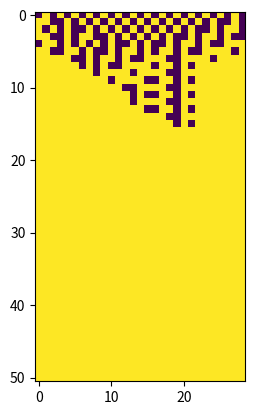

Write Python code to recreate this figure.
from numpy import random as rand
import random
import matplotlib.pyplot as plt



def convert_to_index(neighborhood):
    temp = 0
    for i in range(len(neighborhood)):
        if neighborhood[i]:
            temp += 2**i
    return temp



def update_board(board, rules):
    newBoard = [0]*boardSize
    for i in range(boardSize):
        temp = (neighborhoodSize - 1)/2
        a=int(i-temp)
        b=int(i + temp)
        if a < 0:
            neighborhood = board[a:]
            neighborhood.extend(board[:b+1])
        elif b > len(board)-1:
            neighborhood = board[a:]
            neighborhood.extend(board[:b-(len(board)-1)])
        else:
            neighborhood = board[a:b+1]
        index = convert_to_index(neighborhood)
        newBoard[i] = rules[index]
    return newBoard


def initialize_agents(numAgents):
    agents = [0]*numAgents
    for i in range(numAgents):
        agents[i] = [random.randint(0,1) for _ in range(2**neighborhoodSize)]
    return agents

def calculate_fitness(agents, numTrials, trialLength):
    fitness = [0]*len(agents)
    for count, agent in enumerate(agents):
        successes = 0
        for _ in range(numTrials):
            board = [random.randint(0,1) for _ in range(boardSize)]
            initialBoard = sum(board)
            for __ in range(trialLength):
                temp = update_board(board, agent)
                if board==temp:
                    break
                board=temp
            if (initialBoard > boardSize/2 and sum(board) == boardSize) or (initialBoard < boardSize/2 and sum(board) == 0):
                successes += 1
        fitness[count] = successes/numTrials
    return fitness

def select_parents(agents, fitness, numParents, punchersChance):
    parents = []
    for _ in range(numParents):
        ##Tournament Selection
        # competitor1 = random.randint(0, len(agents)-1)
        # competitor2 = random.randint(0, len(agents)-1)
        # if fitness[competitor1] >= fitness[competitor2]:
        #     if rand.uniform(0,1) > punchersChance:
        #         parents.append(agents[competitor1])
        #     else:
        #         parents.append(agents[competitor2])

        #Elitism
        currMax = fitness.index(max(fitness))
        parents.append(agents[currMax])
        fitness[currMax]=0
    return parents

def mate(parent1, parent2, mutationRate):
    crossoverPoint = random.randint(0, len(parent1)-1)
    child = parent1[:crossoverPoint]
    child.extend(parent2[crossoverPoint:])
    for count, gene in enumerate(child):
        if rand.uniform(0,1)<mutationRate:
            if gene == 0:
                child[count]=1
            else: 
                child[count]=0
    return child

def create_next_generation(parents, numAgents, mutationRate):
    children = parents
    for i in range(len(parents), numAgents):
        children.append(mate(random.choice(parents), random.choice(parents), mutationRate))
    return children


   
boardSize=29
neighborhoodSize=7
numAgents=100
numGenerations=300
numTrials = 100
trialLength = 60


def evolve(numParents, punchersChance, mutationRate):
    avgFitnesses=[]
    agents = initialize_agents(numAgents)
    fitness = calculate_fitness(agents, numTrials, trialLength)
    bestAgent=agents[fitness.index(max(fitness))]
    bestFitness = max(fitness)
    for _ in range(numGenerations):
        print("Generation "+str(_)+":\n")
        fitness = calculate_fitness(agents, numTrials, trialLength)
        avgFitnesses.append(sum(fitness)/len(fitness))
        maxFitness = max(fitness)
        if maxFitness>bestFitness:
            bestFitness=maxFitness
            bestAgent=agents[fitness.index(maxFitness)]
        # print("Average Fitness: "+str(sum(fitness)/len(fitness))+"\n")
        # print("Max Fitness: "+str(maxFitness)+"\n")
        parents = select_parents(agents, fitness, numParents, punchersChance)
        agents = create_next_generation(parents, numAgents, mutationRate)

    print("Best Agent Achieved: " + str(bestAgent))
    print("\nAgent Fitness: "+str(maxFitness))
    board = [random.randint(0,1) for _ in range(boardSize)]
    history=[]
    history.append(board)
    for x in range(50):
        board = update_board(board, bestAgent)
        history.append(board)
    plt.imshow(history)
    plt.show()
    return avgFitnesses


# evolTrajectory=evolve(25, 0, 0.04)

# plt.plot(evolTrajectory)
# plt.xlabel('Generations')
# plt.ylabel('Average Fitness')
# plt.title("Elitism Selection with 25 Parents, Population 100, Mutation Rate 0.04")
# plt.savefig('bigBoardGraph')
# plt.show()
    
board = [0,1,0,1,0,1,0,1,0,1,0,1,0,1,0,1,0,1,0,1,0,1,0,1,0,1,0,1,0]
history=[]
history.append(board)
for x in range(50):
    board = update_board(board, [0, 0, 0, 0, 0, 1, 0, 1, 0, 0, 0, 0, 0, 0, 1, 0, 0, 0, 0, 1, 0, 0, 0, 0, 0, 0, 1, 1, 0, 1, 0, 1, 0, 0, 0, 1, 0, 0, 1, 1, 0, 1, 0, 1, 0, 0, 0, 1, 1, 1, 1, 1, 0, 1, 1, 1, 0, 1, 1, 1, 0, 0, 1, 1, 0, 1, 0, 0, 0, 0, 0, 0, 1, 0, 1, 1, 1, 0, 1, 1, 0, 1, 1, 0, 0, 1, 0, 1, 1, 1, 1, 1, 
0, 0, 1, 1, 0, 1, 1, 1, 0, 1, 1, 1, 0, 1, 0, 1, 1, 1, 1, 1, 0, 1, 1, 0, 1, 1, 1, 1, 0, 1, 1, 1, 0, 1, 1, 1])
    history.append(board)
plt.imshow(history)
plt.show()



# numParents = 10
# punchersChance = 0.2
# mutationRate=0
# evolTrajectories = []
# for x in range(5):
#     print("trial "+str(x+1)+" of 5 of mutation rate")
#     evolTrajectories.append(evolve(numParents, punchersChance, mutationRate))
#     mutationRate += 0.01

# for count, evolTrajectory in enumerate(evolTrajectories):
#     plt.plot(evolTrajectory, label=str(count*0.05))
#     plt.xlabel('Generations')
#     plt.ylabel('Average Fitness')
#     plt.title("Mutation Rates with Parents=10, PC=0.2")
# plt.savefig('mutationRatesGraph')
# plt.close()


# evolTrajectories = []
# numParents = 0
# punchersChance = 0.2
# mutationRate=0.04
# for x in range(5):
#     print("trial "+str(x+1)+" of 4 of parents")
#     numParents += 5
#     evolTrajectories.append(evolve(numParents, punchersChance, mutationRate))

# for count, evolTrajectory in enumerate(evolTrajectories):
#     plt.plot(evolTrajectory, label=str((1+count)*5))
#     plt.xlabel('Generations')
#     plt.ylabel('Average Fitness')
#     plt.title("Number of Parents with PC=0.2, MR=0.05")
# plt.savefig('numParentsGraph')
# plt.close()

# evolTrajectories = []
# numParents = 10
# punchersChance = 0
# mutationRate=0.05
# for x in range(5):
#     print("trial "+str(x+1)+" of 5 of punchers chance")
#     evolTrajectories.append(evolve(numParents, punchersChance, mutationRate))
#     punchersChance += 0.05

# for count, evolTrajectory in enumerate(evolTrajectories):
#     plt.plot(evolTrajectory, label=str(count*.05))
#     plt.xlabel('Generations')
#     plt.ylabel('Average Fitness')
#     plt.title("Puncher's Chance with Parents=10, MR=0.05")
# plt.savefig('punchersChanceGraph')
# plt.close()
